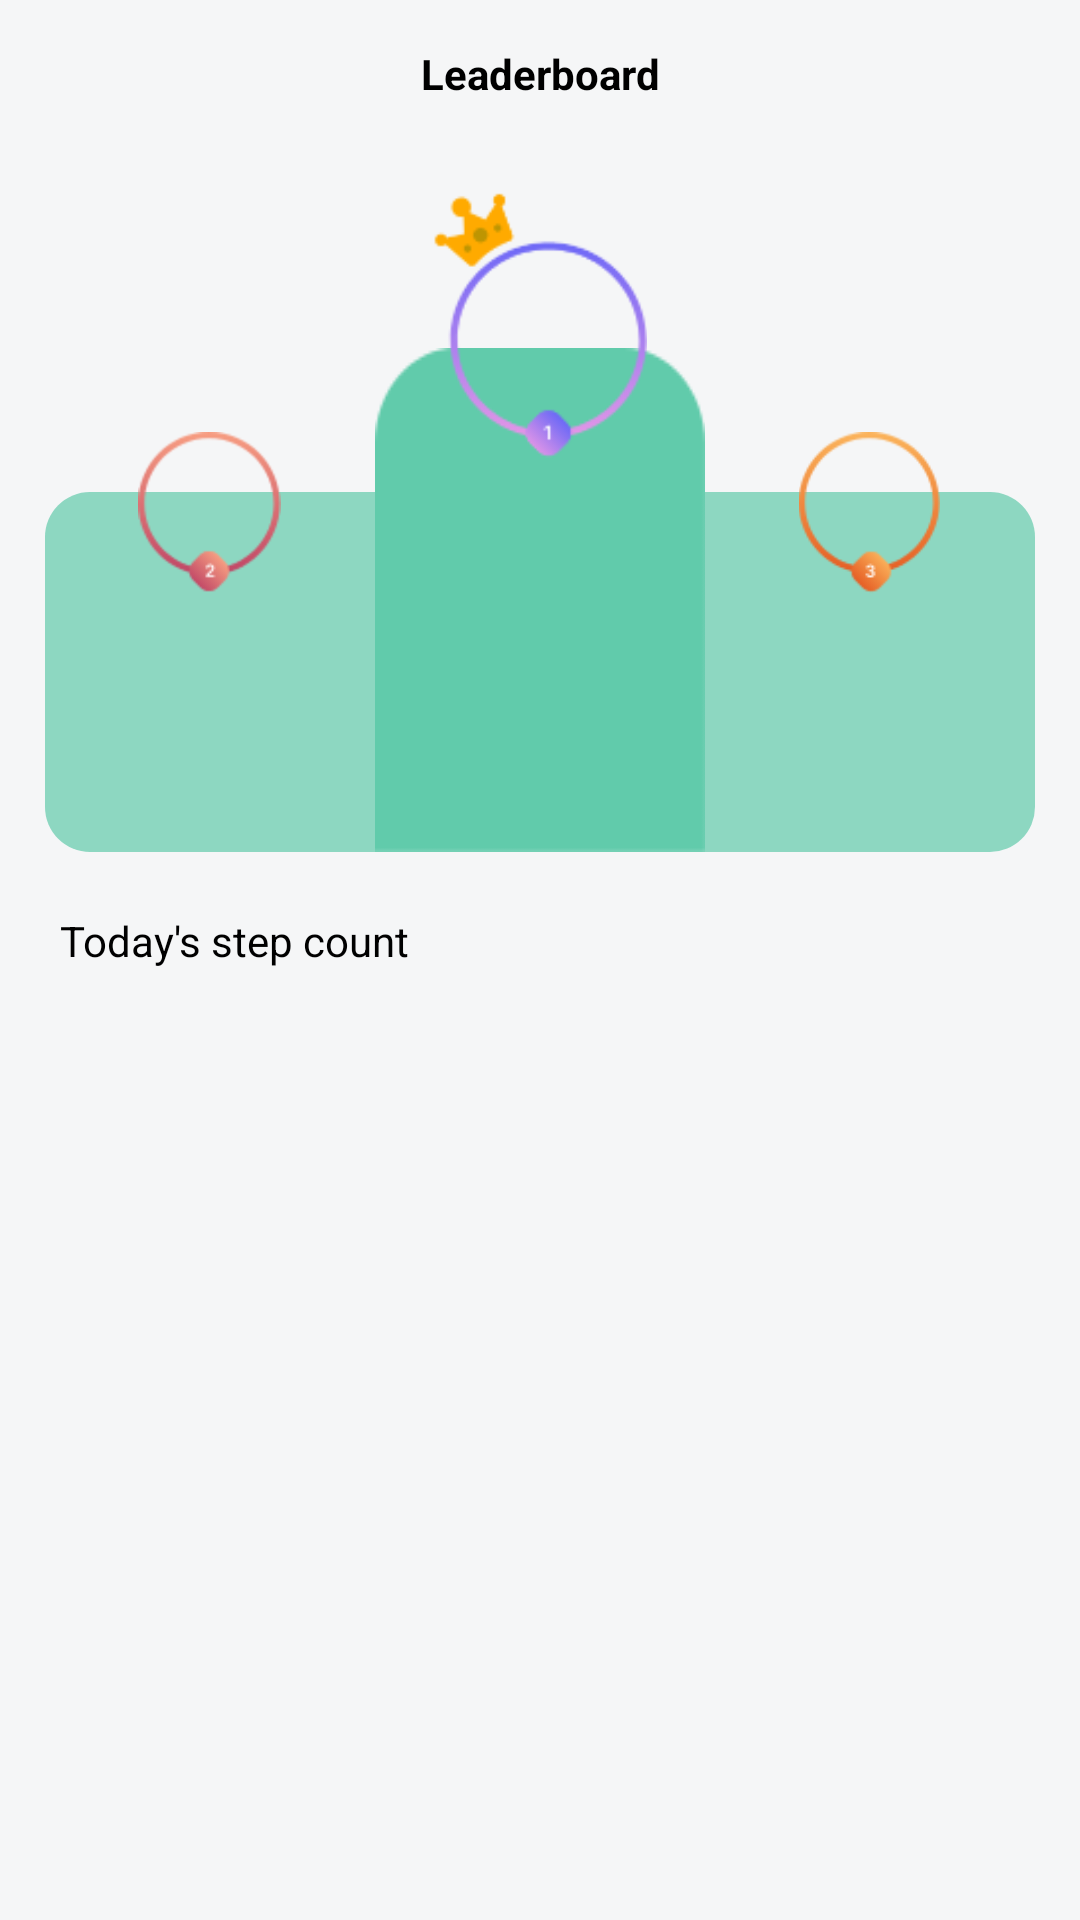

The Android layout XML behind this screen, and the referenced resources:
<!-- AndroidManifest.xml: application theme Theme.Wewalk -->
<!-- res/layout/fragment_leader.xml -->
<?xml version="1.0" encoding="utf-8"?>
<LinearLayout xmlns:android="http://schemas.android.com/apk/res/android"
    android:layout_width="match_parent"
    android:layout_height="match_parent"
    android:background="#F5F6F7"
    android:orientation="vertical">

    <View
        android:id="@+id/statusBar"
        android:layout_width="match_parent"
        android:layout_height="0dp"
        android:background="#F5F6F7" />


    <TextView
        android:layout_width="match_parent"
        android:layout_height="wrap_content"
        android:gravity="center"
        android:padding="15dp"
        android:text="Leaderboard"
        android:textColor="@color/black"
        android:textSize="14sp"
        android:textStyle="bold" />

    <LinearLayout
        android:layout_width="match_parent"
        android:layout_height="220dp"
        android:layout_margin="15dp"
        android:orientation="horizontal">

        <RelativeLayout
            android:layout_width="0dp"
            android:layout_height="140dp"
            android:layout_gravity="bottom"
            android:layout_weight="1">

            <LinearLayout
                android:layout_width="match_parent"
                android:layout_height="120dp"
                android:layout_alignParentBottom="true"
                android:background="@drawable/bg_lead_left"
                android:gravity="center"
                android:orientation="vertical">

                <TextView
                    android:id="@+id/tv_two_name"
                    android:layout_width="wrap_content"
                    android:layout_height="wrap_content"
                    android:textColor="@color/white"
                    android:textSize="12sp" />

                <TextView
                    android:id="@+id/tv_two_num"
                    android:layout_width="wrap_content"
                    android:layout_height="wrap_content"
                    android:layout_marginTop="5dp"
                    android:textColor="@color/white"
                    android:textSize="14sp" />
            </LinearLayout>

            <FrameLayout
                android:layout_width="55dp"
                android:layout_height="55dp"
                android:layout_centerHorizontal="true">

                <ImageView
                    android:id="@+id/iv_two"
                    android:layout_width="45dp"
                    android:layout_height="45dp"
                    android:layout_gravity="center"
                    android:layout_marginBottom="@dimen/dp_5"
                    android:scaleType="centerCrop" />

                <ImageView
                    android:layout_width="55dp"
                    android:layout_height="55dp"
                    android:layout_gravity="center"
                    android:src="@mipmap/ic_lead_two" />
            </FrameLayout>
        </RelativeLayout>


        <FrameLayout
            android:id="@+id/fra"
            android:layout_width="0dp"
            android:layout_height="match_parent"
            android:layout_gravity="center"
            android:layout_weight="1">

            <LinearLayout
                android:layout_width="match_parent"
                android:layout_height="168dp"
                android:layout_gravity="bottom"
                android:background="@mipmap/ic_lead_first"
                android:gravity="center"
                android:orientation="vertical">

                <TextView
                    android:id="@+id/tv_one_name"
                    android:layout_width="wrap_content"
                    android:layout_height="wrap_content"
                    android:textColor="@color/white"
                    android:textSize="12sp" />

                <TextView
                    android:id="@+id/tv_one_num"
                    android:layout_width="wrap_content"
                    android:layout_height="wrap_content"
                    android:layout_marginTop="5dp"
                    android:textColor="@color/white"
                    android:textSize="14sp" />
            </LinearLayout>

            <FrameLayout
                android:layout_width="90dp"
                android:layout_height="90dp"
                android:layout_gravity="center|top">

                <ImageView
                    android:id="@+id/iv_one"
                    android:layout_width="63dp"
                    android:layout_height="63dp"
                    android:layout_gravity="center"
                    android:layout_marginLeft="5dp"
                    android:layout_marginTop="@dimen/dp_5"
                    android:scaleType="centerCrop" />

                <ImageView
                    android:layout_width="90dp"
                    android:layout_height="90dp"
                    android:layout_gravity="center"
                    android:src="@mipmap/ic_lead_one" />
            </FrameLayout>
        </FrameLayout>

        <RelativeLayout
            android:layout_width="0dp"
            android:layout_height="140dp"
            android:layout_gravity="bottom"
            android:layout_weight="1">


            <LinearLayout
                android:layout_width="match_parent"
                android:layout_height="120dp"
                android:layout_alignParentBottom="true"
                android:background="@drawable/bg_lead_right"
                android:gravity="center"
                android:orientation="vertical">

                <TextView
                    android:id="@+id/tv_three_name"
                    android:layout_width="wrap_content"
                    android:layout_height="wrap_content"
                    android:textColor="@color/white"
                    android:textSize="12sp" />

                <TextView
                    android:id="@+id/tv_three_nun"
                    android:layout_width="wrap_content"
                    android:layout_height="wrap_content"
                    android:layout_marginTop="5dp"
                    android:textColor="@color/white"
                    android:textSize="14sp" />
            </LinearLayout>

            <FrameLayout
                android:layout_width="55dp"
                android:layout_height="55dp"
                android:layout_centerHorizontal="true">

                <ImageView
                    android:id="@+id/iv_three"
                    android:layout_width="45dp"
                    android:layout_height="45dp"
                    android:layout_gravity="center"
                    android:layout_marginBottom="@dimen/dp_5"
                    android:scaleType="centerCrop" />

                <ImageView
                    android:layout_width="55dp"
                    android:layout_height="55dp"
                    android:layout_gravity="center"
                    android:src="@mipmap/ic_lead_three" />
            </FrameLayout>
        </RelativeLayout>
    </LinearLayout>

    <TextView
        android:layout_width="wrap_content"
        android:layout_height="wrap_content"
        android:layout_marginLeft="15dp"
        android:padding="5dp"
        android:text="Today's step count"
        android:textColor="#000000"
        android:textSize="14sp" />

    <androidx.recyclerview.widget.RecyclerView
        android:id="@+id/recycle"
        android:layout_width="match_parent"
        android:layout_marginBottom="50dp"
        android:layout_height="match_parent" />
</LinearLayout>
<!-- resources referenced by this layout -->
<resources>
  <color name="black">#FF000000</color>
  <color name="white">#FFFFFFFF</color>
  <dimen name="dp_5">5dp</dimen>
  <!-- drawable bg_lead_left (drawable) -->
  <?xml version="1.0" encoding="utf-8"?>
  <shape xmlns:android="http://schemas.android.com/apk/res/android"
      android:shape="rectangle">
      <solid android:color="#b361CBAB" />
      <corners
          android:bottomLeftRadius="15dp"
          android:topLeftRadius="15dp" />
  </shape>
  <!-- drawable bg_lead_right (drawable) -->
  <?xml version="1.0" encoding="utf-8"?>
  <shape xmlns:android="http://schemas.android.com/apk/res/android"
      android:shape="rectangle">
      <solid android:color="#b361CBAB" />
      <corners
          android:topRightRadius="15dp"
          android:bottomRightRadius="15dp" />
  </shape>
  <!-- mipmap ic_lead_first: png bitmap (mipmap-xhdpi, 1601 bytes) -->
  <!-- mipmap ic_lead_one: png bitmap (mipmap-xhdpi, 6053 bytes) -->
  <!-- mipmap ic_lead_three: png bitmap (mipmap-xhdpi, 4158 bytes) -->
  <!-- mipmap ic_lead_two: png bitmap (mipmap-xhdpi, 4099 bytes) -->
  <style name="Theme.Wewalk" parent="Theme.MaterialComponents.DayNight.NoActionBar">
          
          <item name="colorPrimary">@color/primary_color</item>
          <item name="colorPrimaryVariant">@color/teal_700</item>
          <item name="colorOnPrimary">@color/white</item>
          
          <item name="colorSecondary">@color/teal_200</item>
          <item name="colorSecondaryVariant">@color/teal_700</item>
          <item name="colorOnSecondary">@color/black</item>
          
          <item name="android:statusBarColor">@android:color/transparent</item>
          
      </style>
  <color name="primary_color">#3CBD7E</color>
  <color name="teal_700">#FF018786</color>
  <color name="teal_200">#FF03DAC5</color>
</resources>
